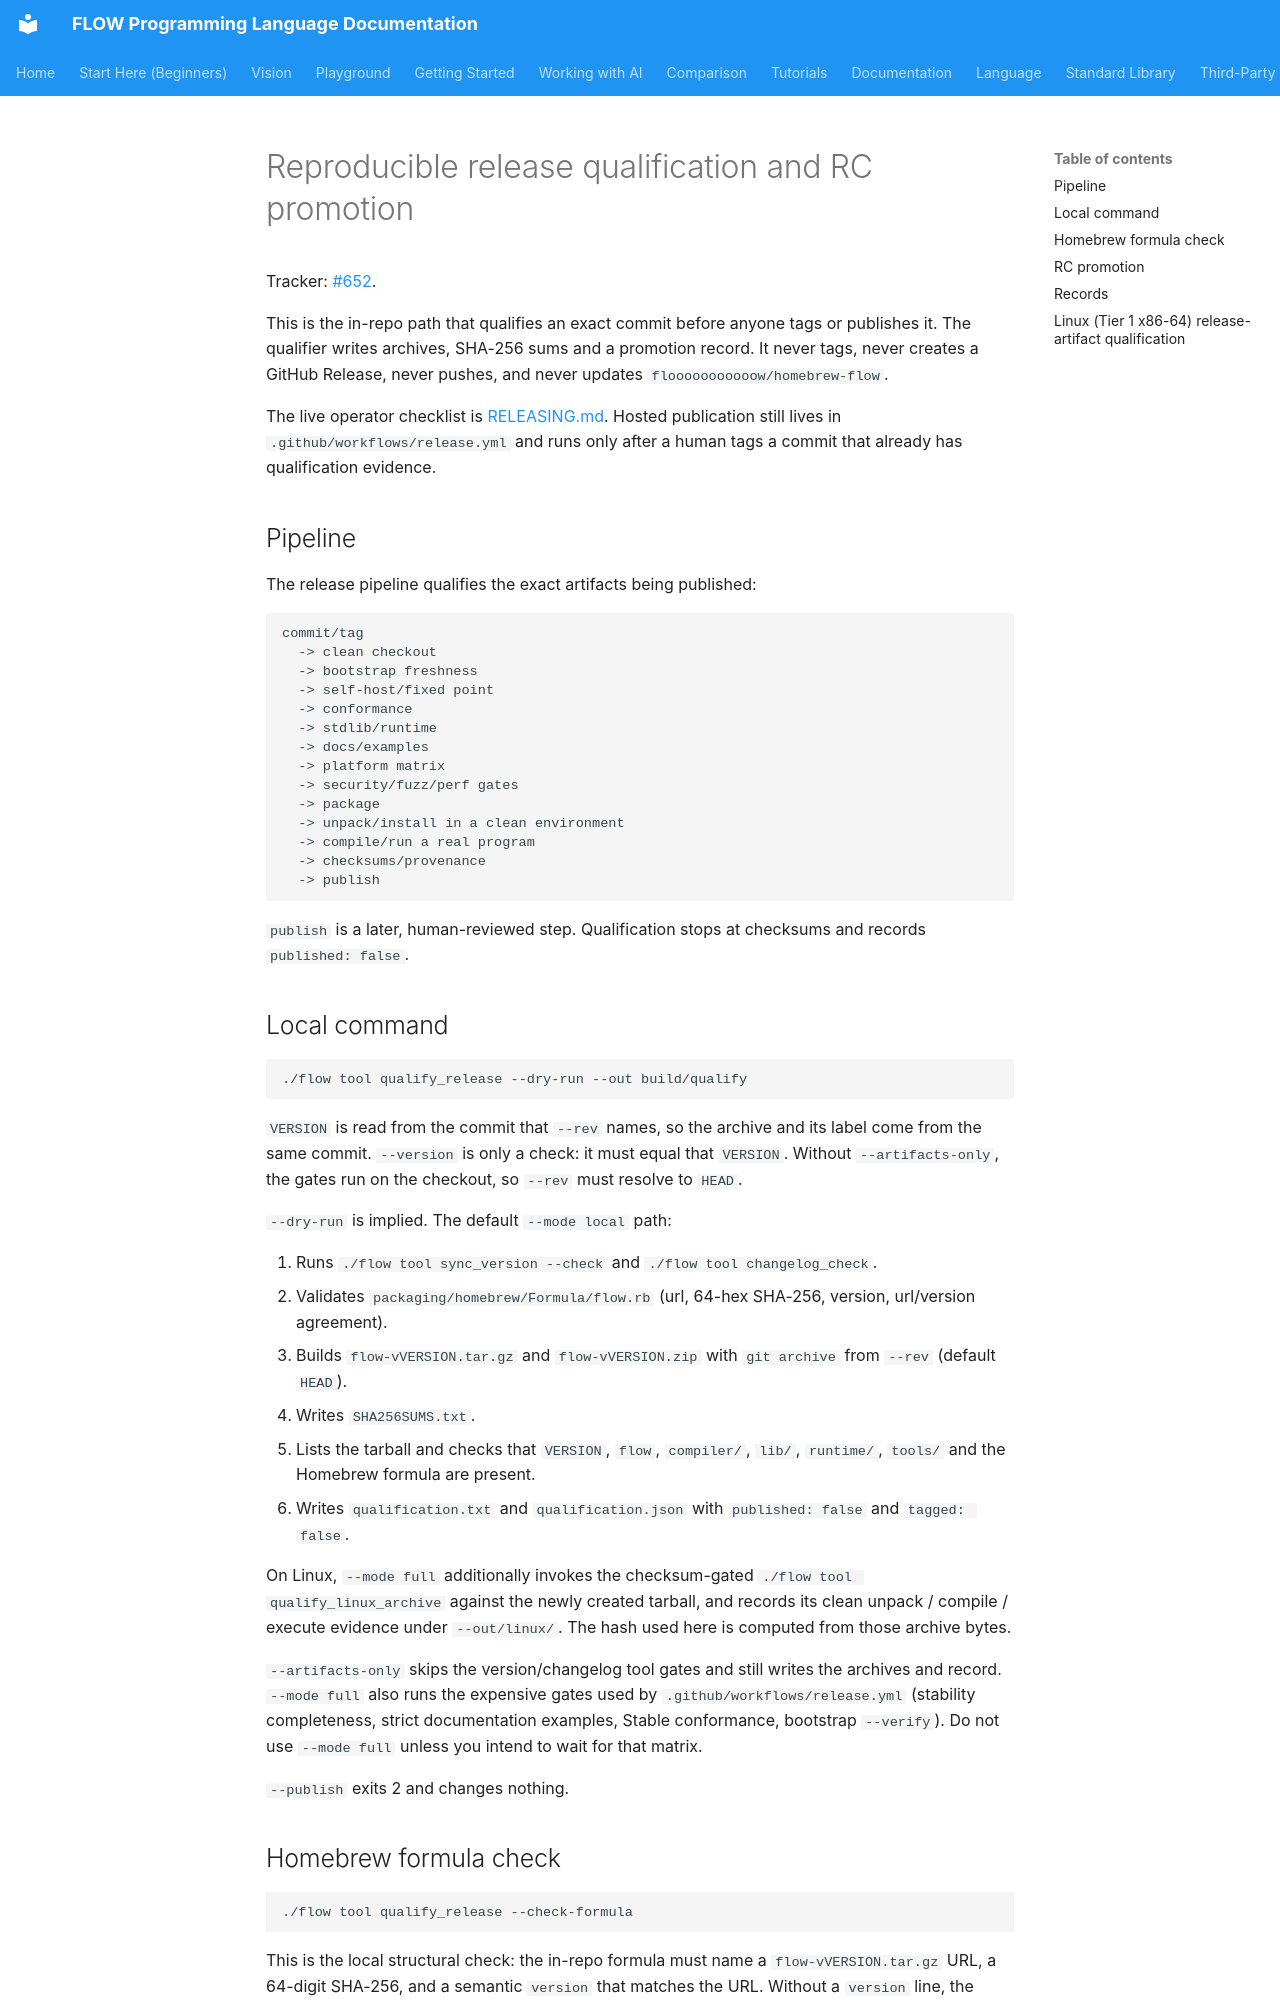

repository: flooooooooooow/flow · page: project/release-qualification/index.html · generator: mkdocs

# Reproducible release qualification and RC promotion

Tracker: [#652](https://github.com/flooooooooooow/flow/issues/652).

This is the in-repo path that qualifies an exact commit before anyone tags or
publishes it. The qualifier writes archives, SHA-256 sums and a promotion
record. It never tags, never creates a GitHub Release, never pushes, and never
updates `flooooooooooow/homebrew-flow`.

The live operator checklist is [RELEASING.md](RELEASING.md). Hosted publication
still lives in `.github/workflows/release.yml` and runs only after a human tags
a commit that already has qualification evidence.

## Pipeline

The release pipeline qualifies the exact artifacts being published:

```text
commit/tag
  -> clean checkout
  -> bootstrap freshness
  -> self-host/fixed point
  -> conformance
  -> stdlib/runtime
  -> docs/examples
  -> platform matrix
  -> security/fuzz/perf gates
  -> package
  -> unpack/install in a clean environment
  -> compile/run a real program
  -> checksums/provenance
  -> publish
```

`publish` is a later, human-reviewed step. Qualification stops at checksums and
records `published: false`.

## Local command

```bash
./flow tool qualify_release --dry-run --out build/qualify
```

`VERSION` is read from the commit that `--rev` names, so the archive and its
label come from the same commit. `--version` is only a check: it must equal
that `VERSION`. Without `--artifacts-only`, the gates run on the checkout, so
`--rev` must resolve to `HEAD`.

`--dry-run` is implied. The default `--mode local` path:

1. Runs `./flow tool sync_version --check` and `./flow tool changelog_check`.
2. Validates `packaging/homebrew/Formula/flow.rb` (url, 64-hex SHA-256, version,
   url/version agreement).
3. Builds `flow-vVERSION.tar.gz` and `flow-vVERSION.zip` with `git archive`
   from `--rev` (default `HEAD`).
4. Writes `SHA256SUMS.txt`.
5. Lists the tarball and checks that `VERSION`, `flow`, `compiler/`, `lib/`,
   `runtime/`, `tools/` and the Homebrew formula are present.
6. Writes `qualification.txt` and `qualification.json` with
   `published: false` and `tagged: false`.

On Linux, `--mode full` additionally invokes the checksum-gated
`./flow tool qualify_linux_archive` against the newly created tarball,
and records its clean unpack / compile / execute evidence under `--out/linux/`.
The hash used here is computed from those archive bytes.

`--artifacts-only` skips the version/changelog tool gates and still writes the
archives and record. `--mode full` also runs the expensive gates used by
`.github/workflows/release.yml` (stability completeness, strict documentation
examples, Stable conformance, bootstrap `--verify`). Do not use `--mode full`
unless you intend to wait for that matrix.

`--publish` exits 2 and changes nothing.
